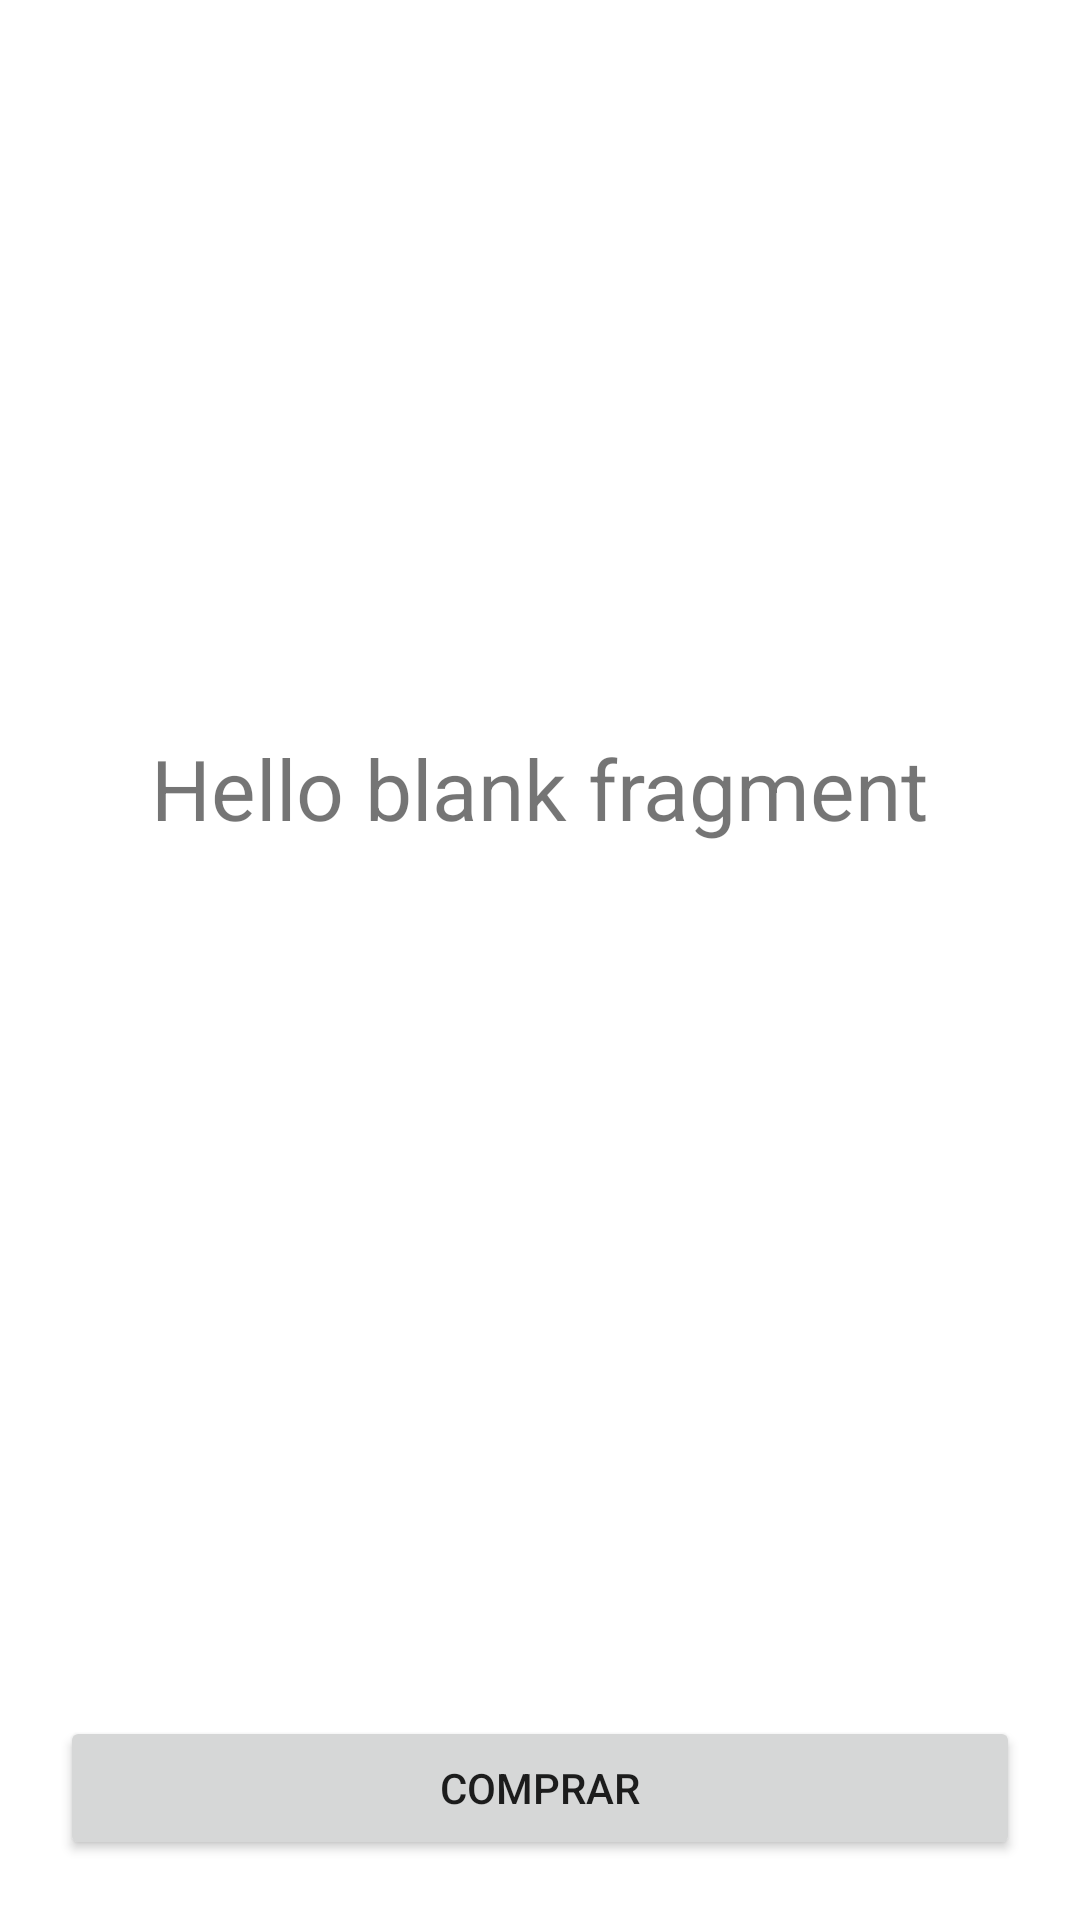

Produce the Android XML layout that renders to this screen, including the resource entries it uses.
<!-- AndroidManifest.xml: application theme Theme.ProyectoSabrina -->
<!-- res/layout/fragment_detail.xml -->
<?xml version="1.0" encoding="utf-8"?>
<androidx.constraintlayout.widget.ConstraintLayout xmlns:android="http://schemas.android.com/apk/res/android"
    xmlns:tools="http://schemas.android.com/tools"
    android:layout_width="match_parent"
    android:layout_height="match_parent"
    xmlns:app="http://schemas.android.com/apk/res-auto"
    tools:context=".fragments.Detail">

    <ImageView
        android:id="@+id/producto_imagen"
        android:layout_width="0dp"
        android:layout_height="0dp"
        android:layout_marginEnd="20dp"
        app:layout_constraintEnd_toEndOf="parent"
        app:layout_constraintStart_toStartOf="parent"
        app:layout_constraintTop_toTopOf="@+id/vertical_guideline"
        app:layout_constraintBottom_toTopOf="@+id/vertical_guideline2"/>

    
    <TextView
        android:id="@+id/producto_precio"
        tools:text="$$$"
        android:textSize="28sp"
        app:layout_constraintTop_toBottomOf="@+id/producto_imagen"
        app:layout_constraintEnd_toEndOf="parent"
        app:layout_constraintStart_toStartOf="parent"
        android:layout_width="wrap_content"
        android:layout_height="wrap_content"
        android:layout_marginTop="20dp"
        android:text="@string/hello_blank_fragment" />

    <TextView
        android:id="@+id/producto_descripcion"
        android:layout_marginTop="20dp"
        android:textColor="@color/black"
        android:textSize="25sp"
        tools:text="Hola soy un texto de prueba"
        app:layout_constraintTop_toBottomOf="@id/producto_precio"
        app:layout_constraintEnd_toEndOf="parent"
        app:layout_constraintStart_toStartOf="parent"
        android:layout_width="wrap_content"
        android:layout_height="wrap_content"/>

    <Button
        android:layout_width="0dp"
        android:text="Comprar"
        android:layout_height="wrap_content"
        app:layout_constraintBottom_toBottomOf="parent"
        app:layout_constraintEnd_toEndOf="parent"
        app:layout_constraintStart_toStartOf="parent"
        android:layout_marginBottom="20dp"
        android:layout_marginStart="20dp"
        android:layout_marginEnd="20dp"/>

    <androidx.constraintlayout.widget.Guideline
        android:id="@+id/vertical_guideline"
        android:layout_width="wrap_content"
        android:layout_height="wrap_content"
        android:orientation="horizontal"
        app:layout_constraintGuide_percent="0.08" />

    <androidx.constraintlayout.widget.Guideline
        android:id="@+id/vertical_guideline2"
        android:layout_width="wrap_content"
        android:layout_height="wrap_content"
        android:orientation="horizontal"
        app:layout_constraintGuide_percent="0.35" />

</androidx.constraintlayout.widget.ConstraintLayout>
<!-- resources referenced by this layout -->
<resources>
  <string name="hello_blank_fragment">Hello blank fragment</string>
  <style name="Theme.ProyectoSabrina" parent="Theme.MaterialComponents.DayNight.DarkActionBar">
          
          <item name="colorPrimary">@color/purple_500</item>
          <item name="colorPrimaryVariant">@color/purple_700</item>
          <item name="colorOnPrimary">@color/white</item>
          
          <item name="colorSecondary">@color/teal_200</item>
          <item name="colorSecondaryVariant">@color/teal_700</item>
          <item name="colorOnSecondary">@color/black</item>
          
          <item name="android:statusBarColor" tools:targetApi="l">?attr/colorPrimaryVariant</item>
          
      </style>
  <!-- not gathered from this repository: default colours our renderer supplied (Android Studio template values) -->
  <color name="purple_500">#FF6200EE</color>
  <color name="purple_700">#FF3700B3</color>
  <color name="teal_200">#FF03DAC5</color>
  <color name="teal_700">#FF018786</color>
  <color name="black">#FF000000</color>
  <color name="white">#FFFFFFFF</color>
</resources>
